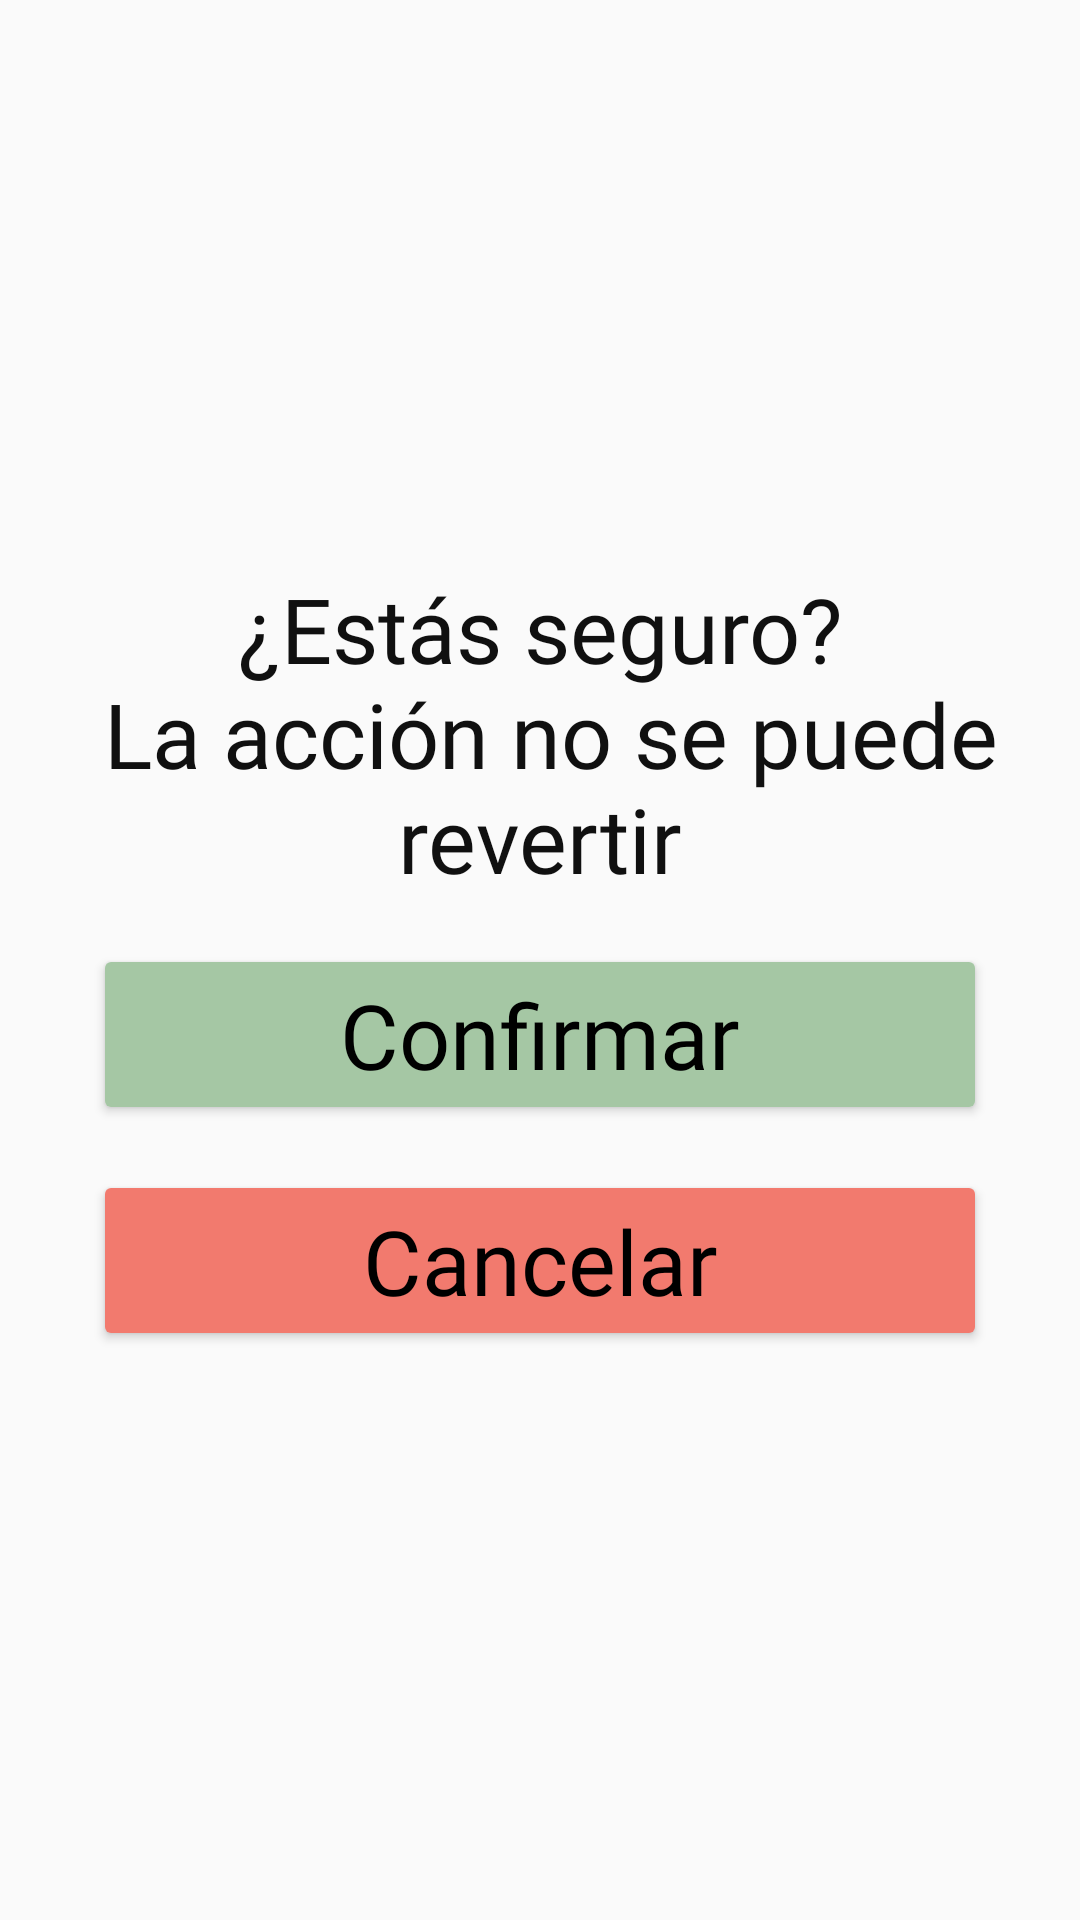

Layout XML and referenced resources for this Android screen:
<!-- AndroidManifest.xml: application theme Theme.AppMedica -->
<!-- res/layout/dialog_confirm.xml -->
<?xml version="1.0" encoding="utf-8"?>
<LinearLayout xmlns:android="http://schemas.android.com/apk/res/android"
    android:layout_width="match_parent"
    android:layout_height="wrap_content"
    android:background="@drawable/card_background"
    android:backgroundTint="@color/brandColor"
    android:orientation="vertical"
    android:gravity="center"
    android:padding="16dp">

    <TextView
        android:id="@+id/text_message"
        android:layout_width="match_parent"
        android:layout_height="wrap_content"
        android:fontFamily="@font/alexandria"
        android:gravity="center_horizontal"
        android:text="@string/est_s_seguro_la_acci_n_no_se_puede_revertir"
        android:textColor="@color/textoNegro"
        android:textSize="30sp" />

    <Button
        android:id="@+id/btn_confirm"
        android:layout_width="match_parent"
        android:layout_height="wrap_content"
        android:layout_marginStart="15dp"
        android:layout_marginTop="15dp"
        android:layout_marginEnd="15dp"
        android:backgroundTint="@color/acceptColor"
        android:fontFamily="@font/poppins"
        android:text="@string/confirmar"
        android:textAllCaps="false"
        android:textColor="#000000"
        android:textSize="30sp" />

    <Button
        android:id="@+id/btn_cancel"
        android:layout_width="match_parent"
        android:layout_height="wrap_content"
        android:layout_marginStart="15dp"
        android:layout_marginTop="15dp"
        android:layout_marginEnd="15dp"
        android:backgroundTint="@color/rejectColor"
        android:fontFamily="@font/poppins"
        android:text="@string/cancelar"
        android:textAllCaps="false"
        android:textColor="#000000"
        android:textSize="30sp" />
</LinearLayout>
<!-- resources referenced by this layout -->
<resources>
  <color name="acceptColor">#A5C7A4</color>
  <color name="brandColor">#B5FFDA</color>
  <color name="rejectColor">#F27A6E</color>
  <color name="textoNegro">#101010</color>
  <string name="cancelar">Cancelar</string>
  <string name="confirmar">Confirmar</string>
  <string name="est_s_seguro_la_acci_n_no_se_puede_revertir">¿Estás seguro?\n La acción no se puede revertir</string>
  <style name="Theme.AppMedica" parent="Base.Theme.AppMedica" />
  <style name="Base.Theme.AppMedica" parent="Theme.AppCompat.Light.NoActionBar">
          
          
          <item name="colorPrimary">@color/colorPrimary</item>
      </style>
  <color name="colorPrimary">#1C1C1D</color>
</resources>
